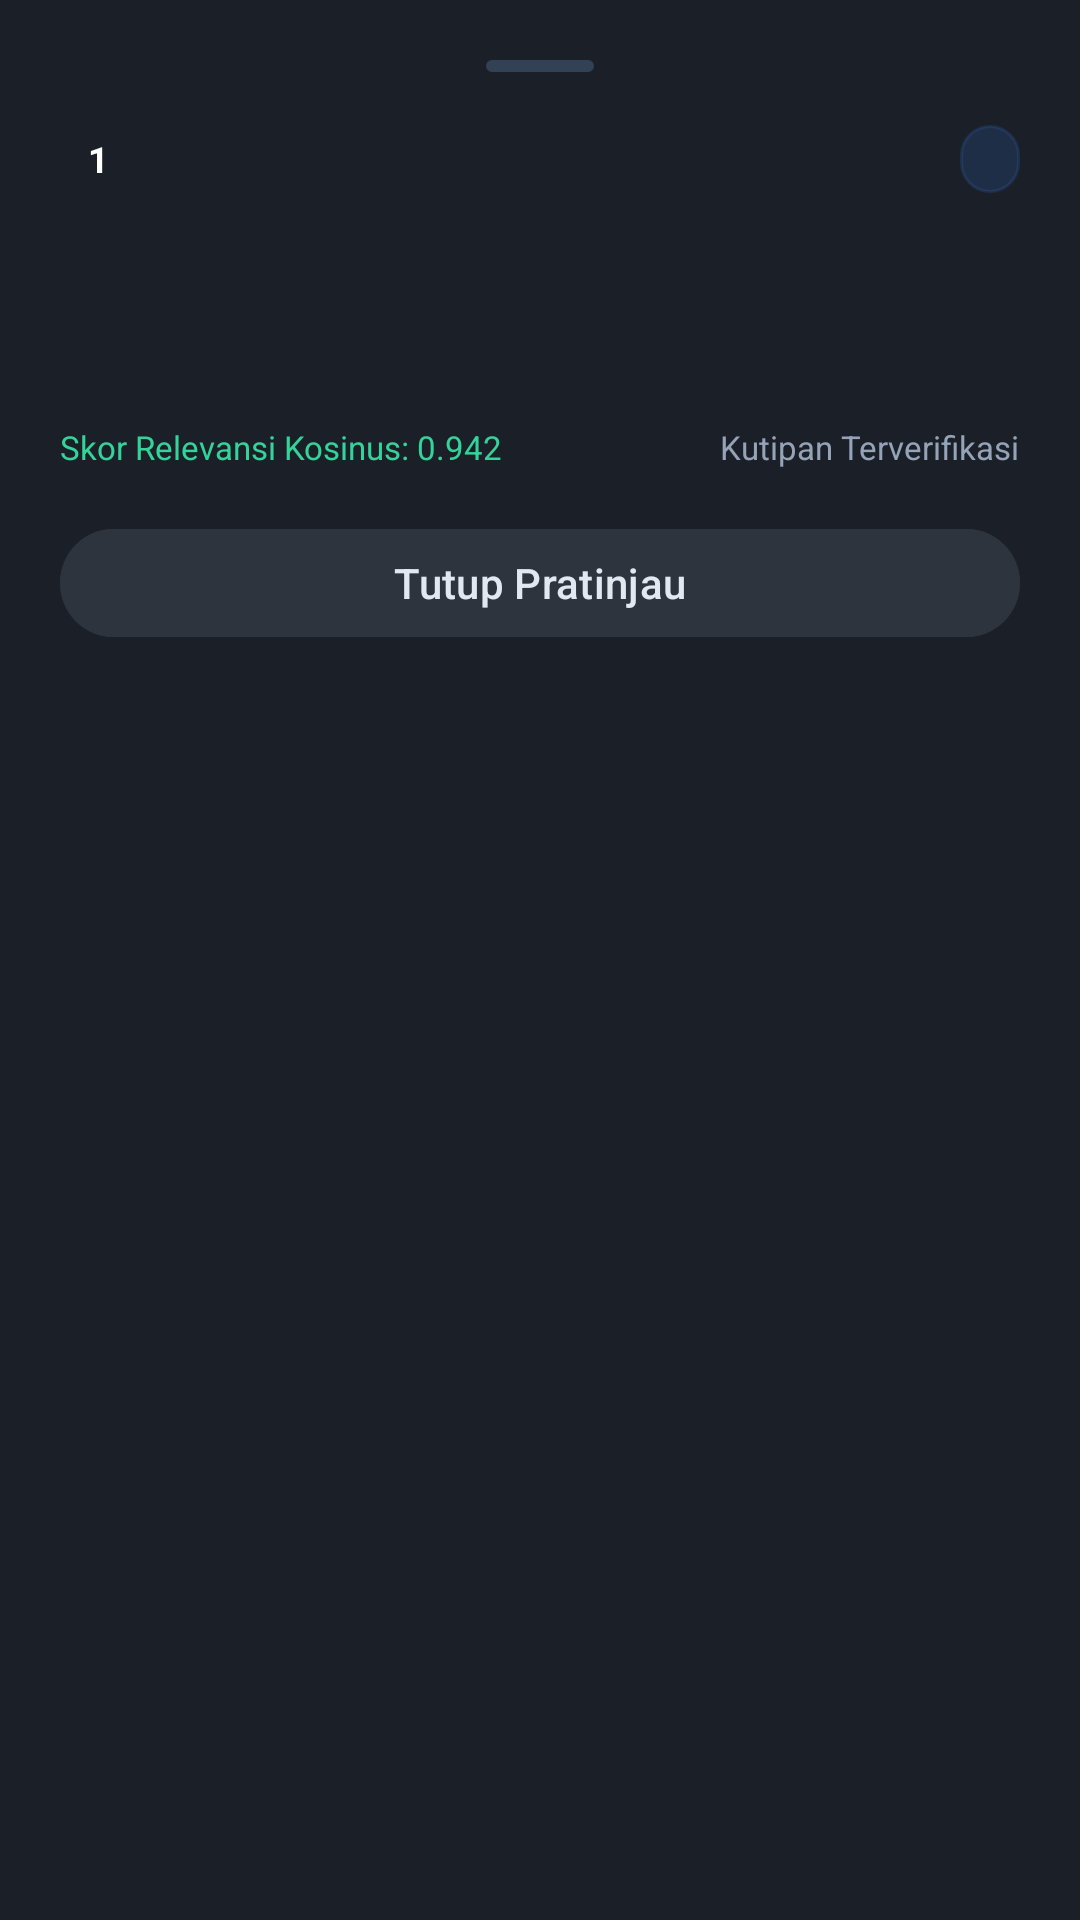

This screen was rendered from an Android layout file. Write that file and the resources it references.
<!-- AndroidManifest.xml: application theme Theme.NoteRoute -->
<!-- res/layout/bottom_sheet_citation.xml -->
<?xml version="1.0" encoding="utf-8"?>
<LinearLayout xmlns:android="http://schemas.android.com/apk/res/android"
    xmlns:app="http://schemas.android.com/apk/res-auto"
    xmlns:tools="http://schemas.android.com/tools"
    android:layout_width="match_parent"
    android:layout_height="wrap_content"
    android:background="#1B2028"
    android:orientation="vertical"
    android:padding="20dp">

    
    <View
        android:layout_width="36dp"
        android:layout_height="4dp"
        android:layout_gravity="center_horizontal"
        android:layout_marginBottom="16dp"
        android:background="@drawable/bg_model_pill"
        android:backgroundTint="@color/slate_700" />

    
    <LinearLayout
        android:layout_width="match_parent"
        android:layout_height="wrap_content"
        android:gravity="center_vertical"
        android:orientation="horizontal">

        <FrameLayout
            android:layout_width="26dp"
            android:layout_height="26dp"
            android:background="@drawable/bg_citation_circle">

            <TextView
                android:id="@+id/tv_modal_citation_number"
                android:layout_width="wrap_content"
                android:layout_height="wrap_content"
                android:layout_gravity="center"
                android:text="1"
                android:textColor="@color/white"
                android:textSize="12sp"
                android:textStyle="bold" />
        </FrameLayout>

        <TextView
            android:id="@+id/tv_citation_filename"
            android:layout_width="0dp"
            android:layout_height="wrap_content"
            android:layout_marginStart="10dp"
            android:layout_weight="1"
            android:ellipsize="middle"
            android:maxLines="1"
            android:textColor="@color/white"
            android:textSize="13sp"
            android:textStyle="bold"
            tools:text="Slide_Bab3_Distributed_Systems.pdf" />

        <TextView
            android:id="@+id/tv_page_badge"
            android:layout_width="wrap_content"
            android:layout_height="wrap_content"
            android:background="@drawable/bg_model_pill"
            android:backgroundTint="#263B82F6"
            android:paddingHorizontal="10dp"
            android:paddingVertical="4dp"
            android:textColor="@color/primary_light"
            android:textSize="11sp"
            android:textStyle="bold"
            tools:text="Halaman 14" />
    </LinearLayout>

    
    <LinearLayout
        android:layout_width="match_parent"
        android:layout_height="wrap_content"
        android:layout_marginTop="14dp"
        android:background="@drawable/bg_rounded_card"
        android:backgroundTint="#14171D"
        android:orientation="vertical"
        android:padding="16dp">

        <TextView
            android:id="@+id/tv_citation_snippet"
            android:layout_width="match_parent"
            android:layout_height="wrap_content"
            android:lineSpacingExtra="3dp"
            android:textColor="@color/slate_200"
            android:textSize="13sp"
            tools:text="&quot;Teorema CAP (Brewer, 2000): Dalam sistem komputasi terdistribusi asynchronous, hampir tidak mungkin menjamin secara bersamaan Konsistensi (Consistency), Ketersediaan (Availability), dan Toleransi Partisi (Partition Tolerance).&quot;" />
    </LinearLayout>

    
    <LinearLayout
        android:layout_width="match_parent"
        android:layout_height="wrap_content"
        android:layout_marginTop="12dp"
        android:gravity="center_vertical"
        android:orientation="horizontal">

        <TextView
            android:layout_width="0dp"
            android:layout_height="wrap_content"
            android:layout_weight="1"
            android:text="Skor Relevansi Kosinus: 0.942"
            android:textColor="@color/emerald_light"
            android:textSize="11sp" />

        <TextView
            android:layout_width="wrap_content"
            android:layout_height="wrap_content"
            android:text="Kutipan Terverifikasi"
            android:textColor="@color/slate_400"
            android:textSize="11sp" />
    </LinearLayout>

    <com.google.android.material.button.MaterialButton
        android:id="@+id/btn_close_citation"
        style="@style/Widget.Material3.Button"
        android:layout_width="match_parent"
        android:layout_height="44dp"
        android:layout_marginTop="16dp"
        android:backgroundTint="#2E343E"
        android:text="Tutup Pratinjau"
        android:textColor="@color/slate_200" />

</LinearLayout>
<!-- resources referenced by this layout -->
<resources>
  <color name="emerald_light">#34D399</color>
  <color name="primary_light">#6366F1</color>
  <color name="slate_200">#E2E8F0</color>
  <color name="slate_400">#94A3B8</color>
  <color name="slate_700">#334155</color>
  <color name="white">#FFFFFF</color>
  <!-- drawable bg_model_pill (drawable) -->
  <?xml version="1.0" encoding="utf-8"?>
  <shape xmlns:android="http://schemas.android.com/apk/res/android"
      android:shape="rectangle">
      <solid android:color="@color/slate_800" />
      <corners android:radius="20dp" />
      <stroke
          android:width="1dp"
          android:color="@color/slate_700" />
  </shape>
  <style name="Theme.NoteRoute" parent="Theme.Material3.DayNight.NoActionBar">
          
          <item name="colorPrimary">@color/primary</item>
          <item name="colorPrimaryVariant">@color/primary_dark</item>
          <item name="colorOnPrimary">@color/white</item>
          
          <item name="colorSecondary">@color/emerald</item>
          <item name="colorSecondaryVariant">@color/emerald_dark</item>
          <item name="colorOnSecondary">@color/white</item>
          
          <item name="android:statusBarColor">@color/slate_900</item>
          <item name="android:windowLightStatusBar">false</item>
      </style>
  <color name="slate_800">#1E293B</color>
  <color name="primary">#4F46E5</color>
  <color name="primary_dark">#4338CA</color>
  <color name="emerald">#10B981</color>
  <color name="emerald_dark">#059669</color>
  <color name="slate_900">#0F172A</color>
</resources>
